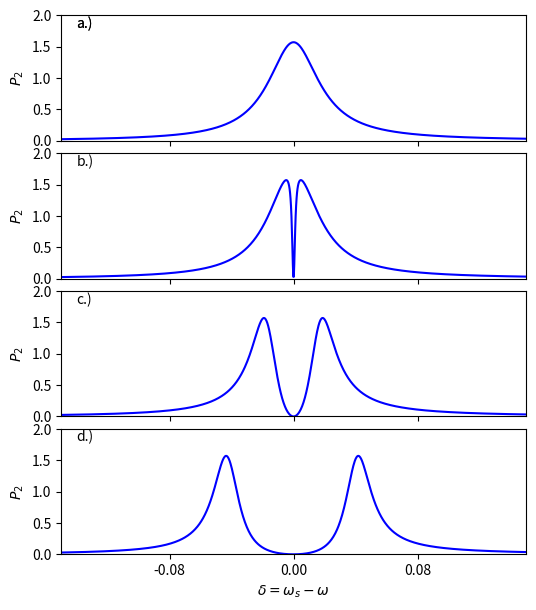

Generate this figure with matplotlib:
#Code used to produce Figure 1.3
#Classical EIT
from numpy import *
#from pylab import py
from matplotlib import *
import matplotlib.pyplot as plt
k1 = 2.0
k2 = 1
gamma1 = 4.0e-2
gamma2 = 1.0e-7
F = 0.1
m = 1
omega_r = [0, 0.1, 0.2, 0.3]
omega = 1.05613
steps = 1000
detuning = linspace(-0.15, 0.15, steps)
p = [zeros(steps) for i in range(4)]
for i in range(steps):
    o_s = omega + detuning[i]
    for k in range(4): p[k][i] = (-2*pi*1j*F**2*o_s*(omega**2 - o_s**2 -
    1j*gamma2*o_s) / (m * ((omega**2 - o_s**2 - 1j*gamma1*o_s)*(omega**2 - o_s**2 - 1j*gamma2*o_s) - omega_r[k]**4)))

f = plt.figure(figsize=(6,7))
plt.subplots_adjust(hspace=0.1)
# subplot 1 (top)
ax1 = plt.subplot(411)
#ax1.plot(detuning,p[0],’b’)
ax1.plot(detuning,p[0],'b')
ax1.text(-.14,1.8,'a.)')
plt.ylim([0,2])
plt.xlim([-.15,.15])
plt.ylabel(r'$P_2$')
# subplot 2
ax2=plt.subplot(412,sharex=ax1) #share x-axis of subplot 1
ax2.plot(detuning,p[1],'b')
#ax2.plt.plot(detuning,p[1],'b')
plt.ylim([0,2])
plt.xlim([-.15,.15])
plt.ylabel(r'$P_2$')
# subplot 3
ax3=plt.subplot(413,sharex=ax1) #share x-axis of subplot 1
ax3.plot(detuning,p[2],'b')
plt.ylim([0,2])
plt.xlim([-.15,.15])
plt.ylabel(r'$P_2$')
# subplot 4
ax4=plt.subplot(414,sharex=ax1) #share x-axis of subplot 1
ax4.plot(detuning,p[3],'b')
plt.ylim([0,2])
plt.xlim([-.15,.15])
plt.ylabel(r'$P_2$')
xticklabels = ax1.get_xticklabels()+ax2.get_xticklabels()+ax3.get_xticklabels()
plt.setp(xticklabels, visible=False)
ax1.xaxis.set_major_locator(plt.MaxNLocator(4))
plt.xlabel('$\delta=\omega_s-\omega$')
ax1.text(-.14,1.8,'a.)')
ax2.text(-.14,1.8,'b.)')
ax3.text(-.14,1.8,'c.)')
ax4.text(-.14,1.8,'d.)')
plt.show()